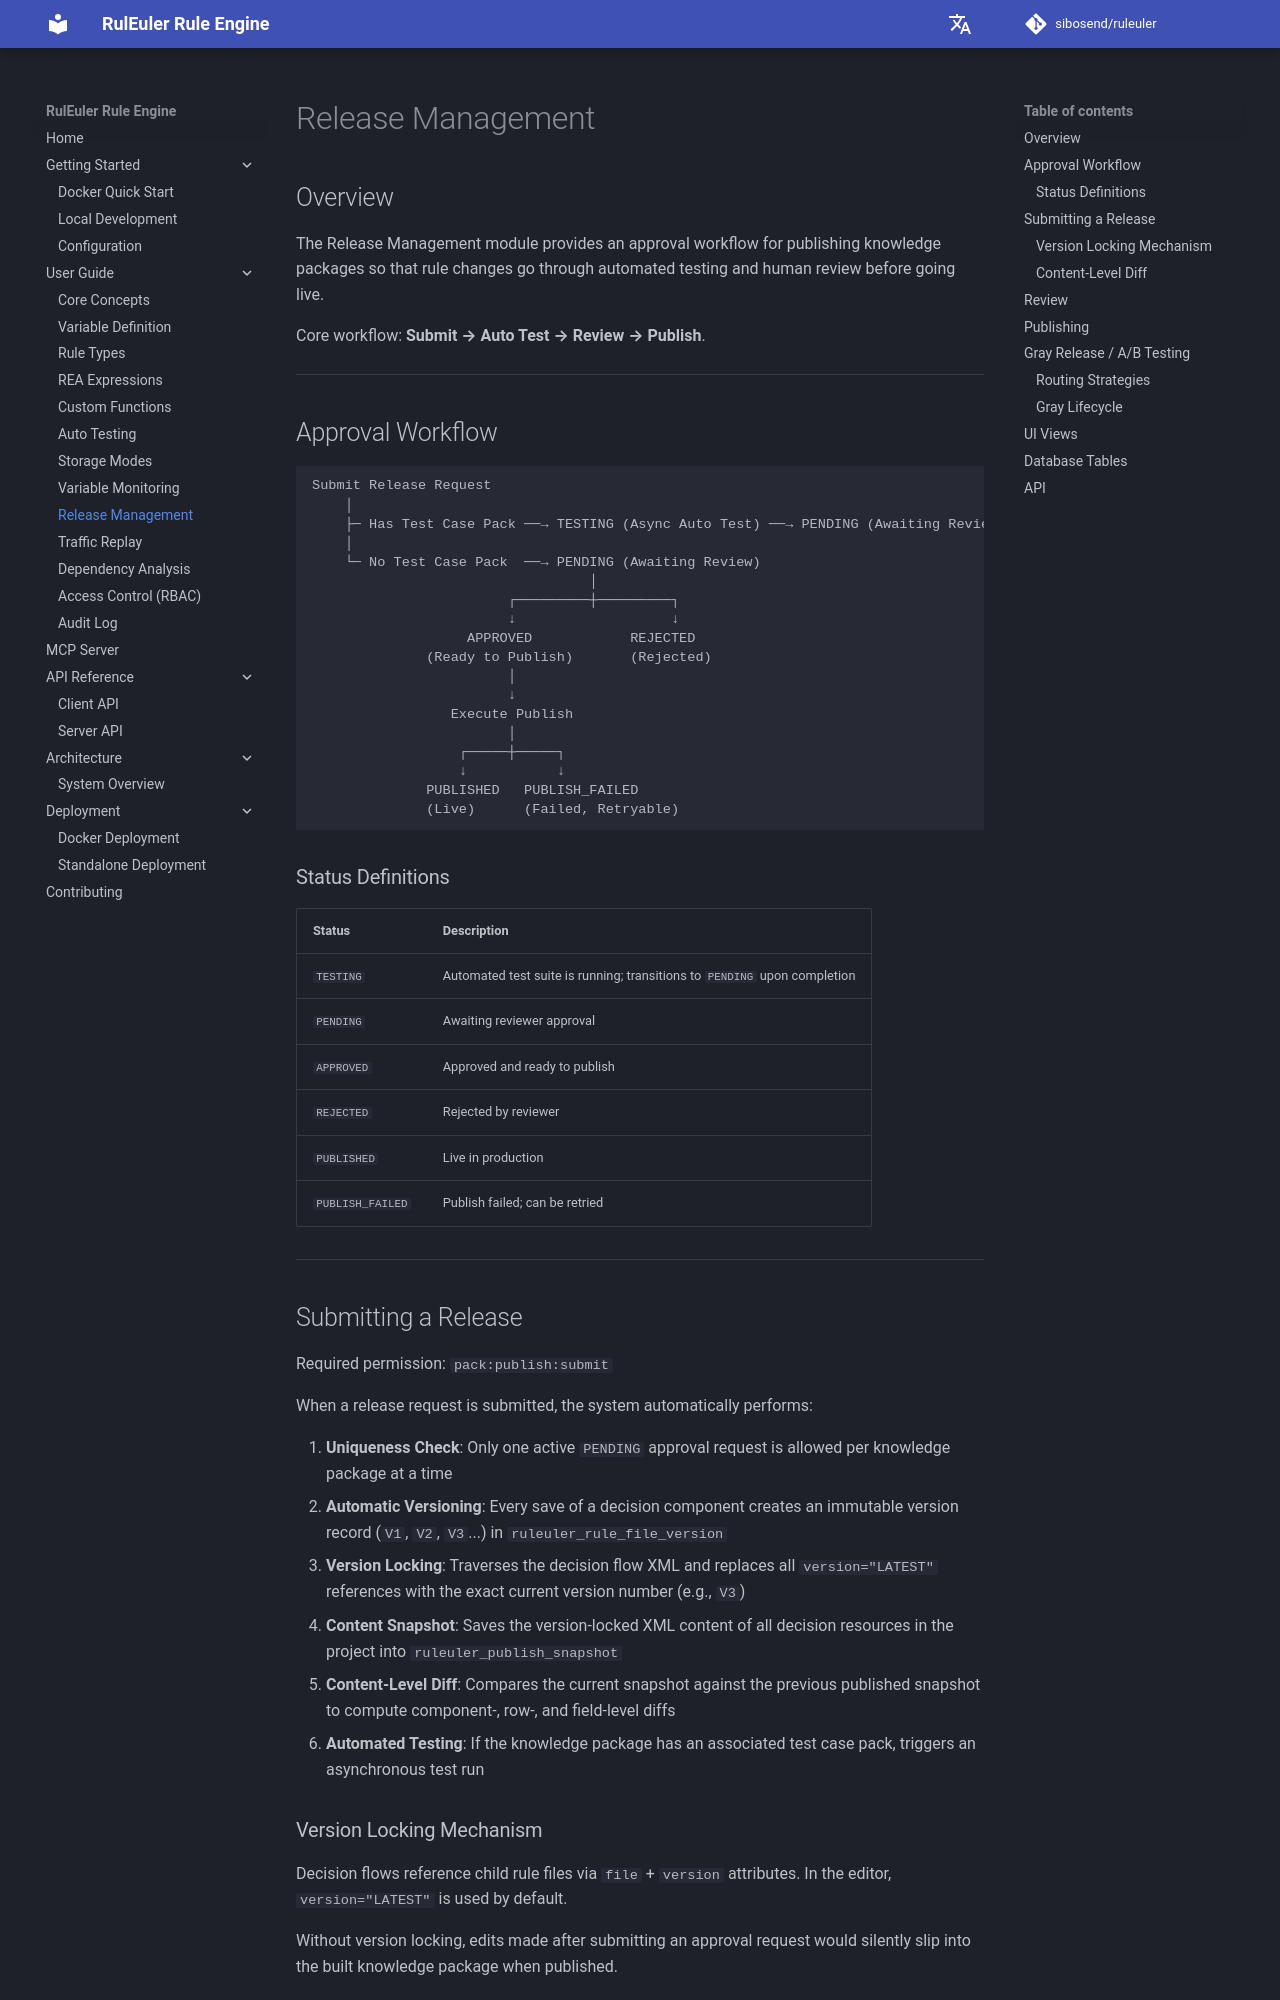

repository: sibosend/ruleuler · page: en/guide/release-management/index.html · generator: mkdocs

# Release Management

## Overview

The Release Management module provides an approval workflow for publishing knowledge packages so that rule changes go through automated testing and human review before going live.

Core workflow: **Submit → Auto Test → Review → Publish**.

---

## Approval Workflow

```
Submit Release Request
    │
    ├─ Has Test Case Pack ──→ TESTING (Async Auto Test) ──→ PENDING (Awaiting Review)
    │
    └─ No Test Case Pack  ──→ PENDING (Awaiting Review)
                                  │
                        ┌─────────┼─────────┐
                        ↓                   ↓
                   APPROVED            REJECTED
              (Ready to Publish)       (Rejected)
                        │
                        ↓
                 Execute Publish
                        │
                  ┌─────┼─────┐
                  ↓           ↓
              PUBLISHED   PUBLISH_FAILED
              (Live)      (Failed, Retryable)
```

### Status Definitions

| Status | Description |
|--------|-------------|
| `TESTING` | Automated test suite is running; transitions to `PENDING` upon completion |
| `PENDING` | Awaiting reviewer approval |
| `APPROVED` | Approved and ready to publish |
| `REJECTED` | Rejected by reviewer |
| `PUBLISHED` | Live in production |
| `PUBLISH_FAILED` | Publish failed; can be retried |

---

## Submitting a Release

Required permission: `pack:publish:submit`

When a release request is submitted, the system automatically performs:

1. **Uniqueness Check**: Only one active `PENDING` approval request is allowed per knowledge package at a time
2. **Automatic Versioning**: Every save of a decision component creates an immutable version record (`V1`, `V2`, `V3`...) in `ruleuler_rule_file_version`
3. **Version Locking**: Traverses the decision flow XML and replaces all `version="LATEST"` references with the exact current version number (e.g., `V3`)
4. **Content Snapshot**: Saves the version-locked XML content of all decision resources in the project into `ruleuler_publish_snapshot`
5. **Content-Level Diff**: Compares the current snapshot against the previous published snapshot to compute component-, row-, and field-level diffs
6. **Automated Testing**: If the knowledge package has an associated test case pack, triggers an asynchronous test run
